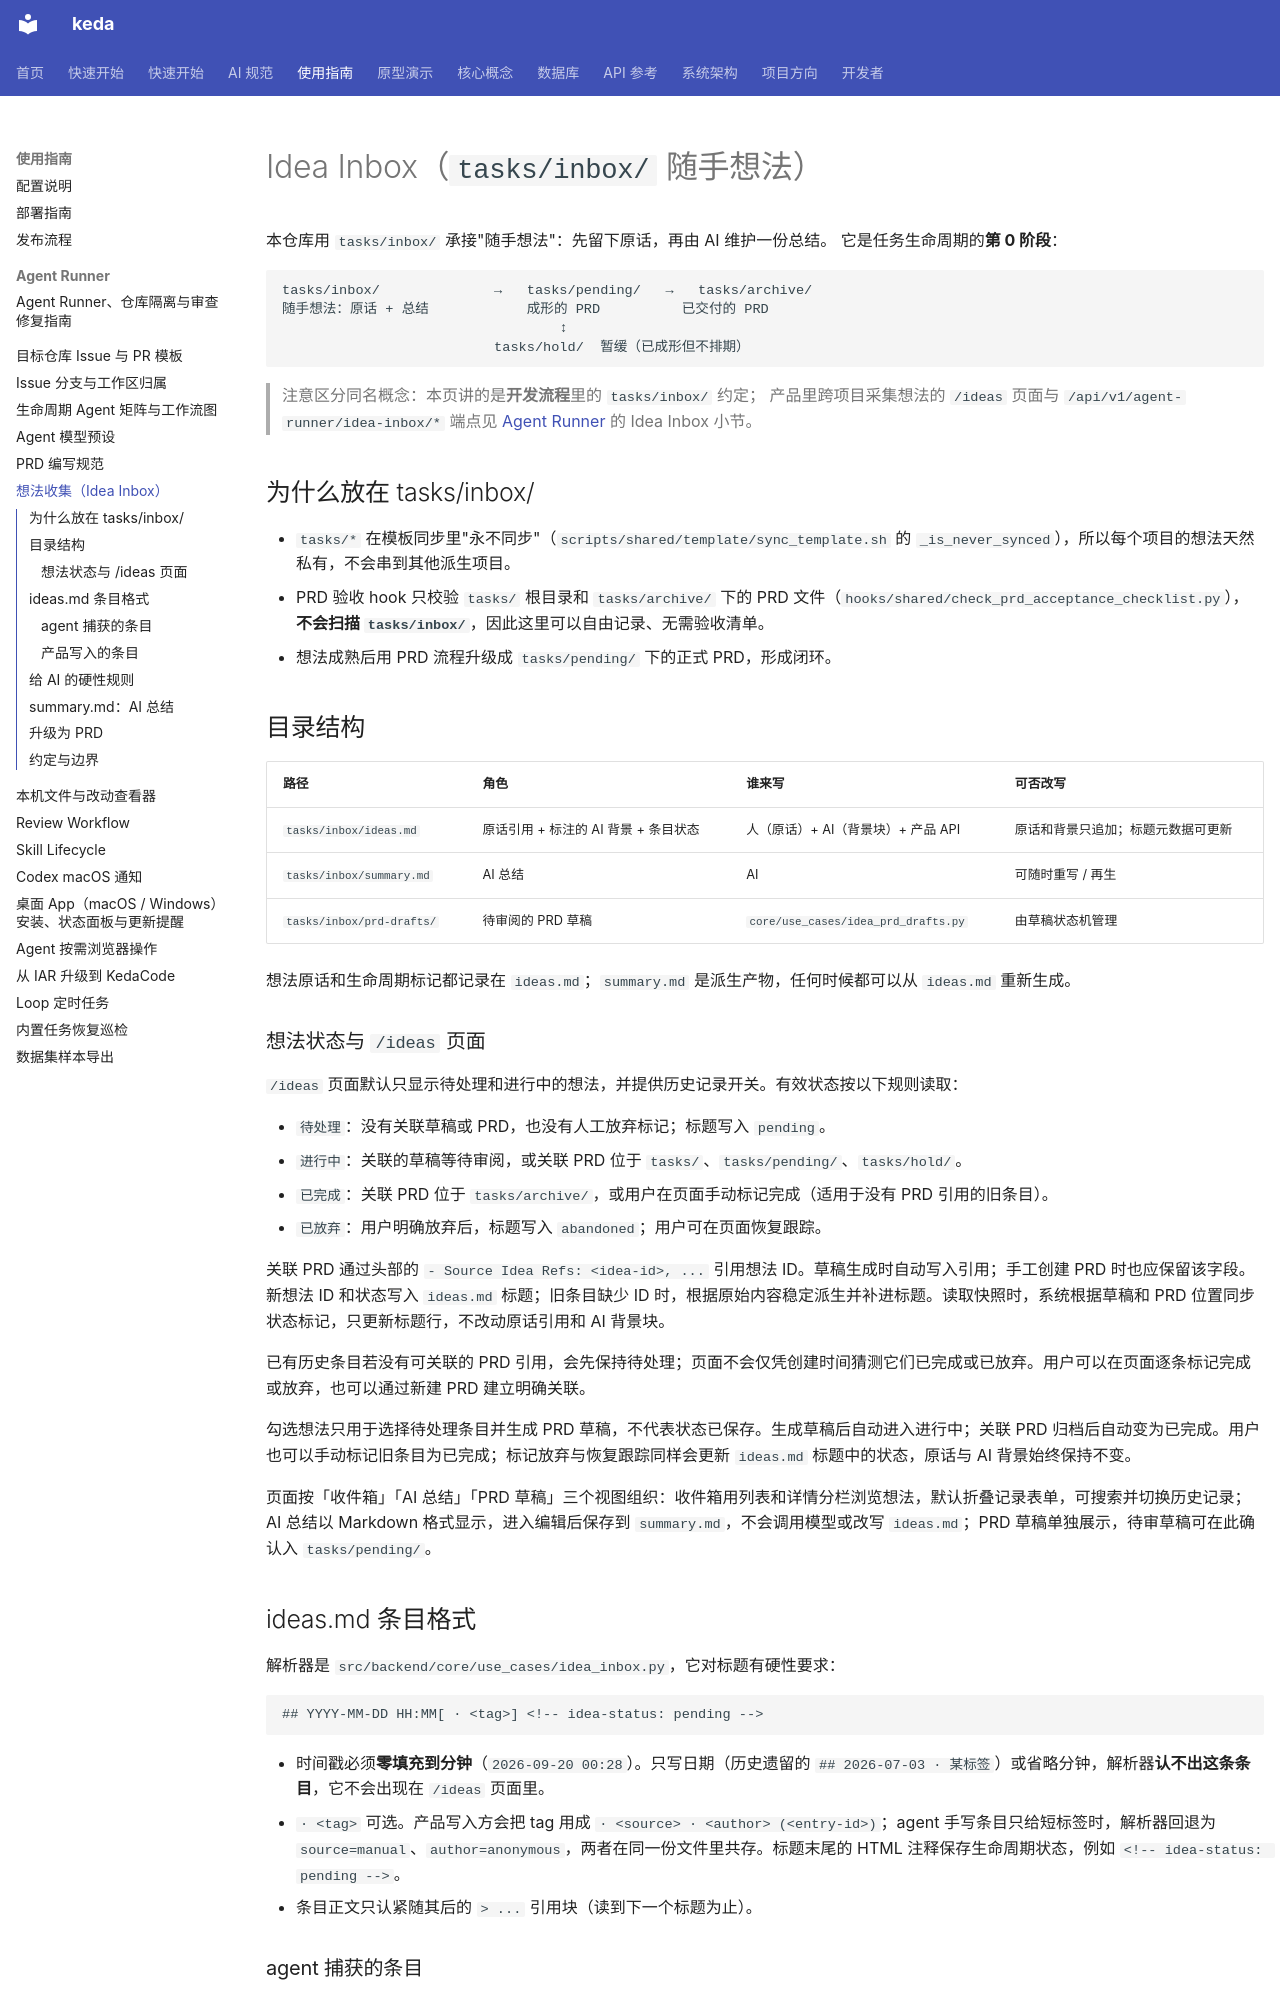

repository: ZataZhang/keda · page: guides/idea-inbox/index.html · generator: mkdocs

# Idea Inbox（`tasks/inbox/` 随手想法）

本仓库用 `tasks/inbox/` 承接"随手想法"：先留下原话，再由 AI 维护一份总结。
它是任务生命周期的**第 0 阶段**：

```text
tasks/inbox/              →   tasks/pending/   →   tasks/archive/
随手想法：原话 + 总结            成形的 PRD          已交付的 PRD
                                  ↕
                          tasks/hold/  暂缓（已成形但不排期）
```

> 注意区分同名概念：本页讲的是**开发流程**里的 `tasks/inbox/` 约定；
> 产品里跨项目采集想法的 `/ideas` 页面与 `/api/v1/agent-runner/idea-inbox/*`
> 端点见 [Agent Runner](agent-runner.md) 的 Idea Inbox 小节。

## 为什么放在 tasks/inbox/

- `tasks/*` 在模板同步里"永不同步"（`scripts/shared/template/sync_template.sh` 的 `_is_never_synced`），所以每个项目的想法天然私有，不会串到其他派生项目。
- PRD 验收 hook 只校验 `tasks/` 根目录和 `tasks/archive/` 下的 PRD 文件（`hooks/shared/check_prd_acceptance_checklist.py`），**不会扫描 `tasks/inbox/`**，因此这里可以自由记录、无需验收清单。
- 想法成熟后用 PRD 流程升级成 `tasks/pending/` 下的正式 PRD，形成闭环。

## 目录结构

| 路径 | 角色 | 谁来写 | 可否改写 |
|---|---|---|---|
| `tasks/inbox/ideas.md` | 原话引用 + 标注的 AI 背景 + 条目状态 | 人（原话）+ AI（背景块）+ 产品 API | 原话和背景只追加；标题元数据可更新 |
| `tasks/inbox/summary.md` | AI 总结 | AI | 可随时重写 / 再生 |
| `tasks/inbox/prd-drafts/` | 待审阅的 PRD 草稿 | `core/use_cases/idea_prd_drafts.py` | 由草稿状态机管理 |

想法原话和生命周期标记都记录在 `ideas.md`；`summary.md` 是派生产物，任何时候都可以从 `ideas.md` 重新生成。

### 想法状态与 `/ideas` 页面

`/ideas` 页面默认只显示待处理和进行中的想法，并提供历史记录开关。有效状态按以下规则读取：

- `待处理`：没有关联草稿或 PRD，也没有人工放弃标记；标题写入 `pending`。
- `进行中`：关联的草稿等待审阅，或关联 PRD 位于 `tasks/`、`tasks/pending/`、`tasks/hold/`。
- `已完成`：关联 PRD 位于 `tasks/archive/`，或用户在页面手动标记完成（适用于没有 PRD 引用的旧条目）。
- `已放弃`：用户明确放弃后，标题写入 `abandoned`；用户可在页面恢复跟踪。

关联 PRD 通过头部的 `- Source Idea Refs: <idea-id>, ...` 引用想法 ID。草稿生成时自动写入引用；手工创建 PRD 时也应保留该字段。新想法 ID 和状态写入 `ideas.md` 标题；旧条目缺少 ID 时，根据原始内容稳定派生并补进标题。读取快照时，系统根据草稿和 PRD 位置同步状态标记，只更新标题行，不改动原话引用和 AI 背景块。

已有历史条目若没有可关联的 PRD 引用，会先保持待处理；页面不会仅凭创建时间猜测它们已完成或已放弃。用户可以在页面逐条标记完成或放弃，也可以通过新建 PRD 建立明确关联。

勾选想法只用于选择待处理条目并生成 PRD 草稿，不代表状态已保存。生成草稿后自动进入进行中；关联 PRD 归档后自动变为已完成。用户也可以手动标记旧条目为已完成；标记放弃与恢复跟踪同样会更新 `ideas.md` 标题中的状态，原话与 AI 背景始终保持不变。

页面按「收件箱」「AI 总结」「PRD 草稿」三个视图组织：收件箱用列表和详情分栏浏览想法，默认折叠记录表单，可搜索并切换历史记录；AI 总结以 Markdown 格式显示，进入编辑后保存到 `summary.md`，不会调用模型或改写 `ideas.md`；PRD 草稿单独展示，待审草稿可在此确认入 `tasks/pending/`。
